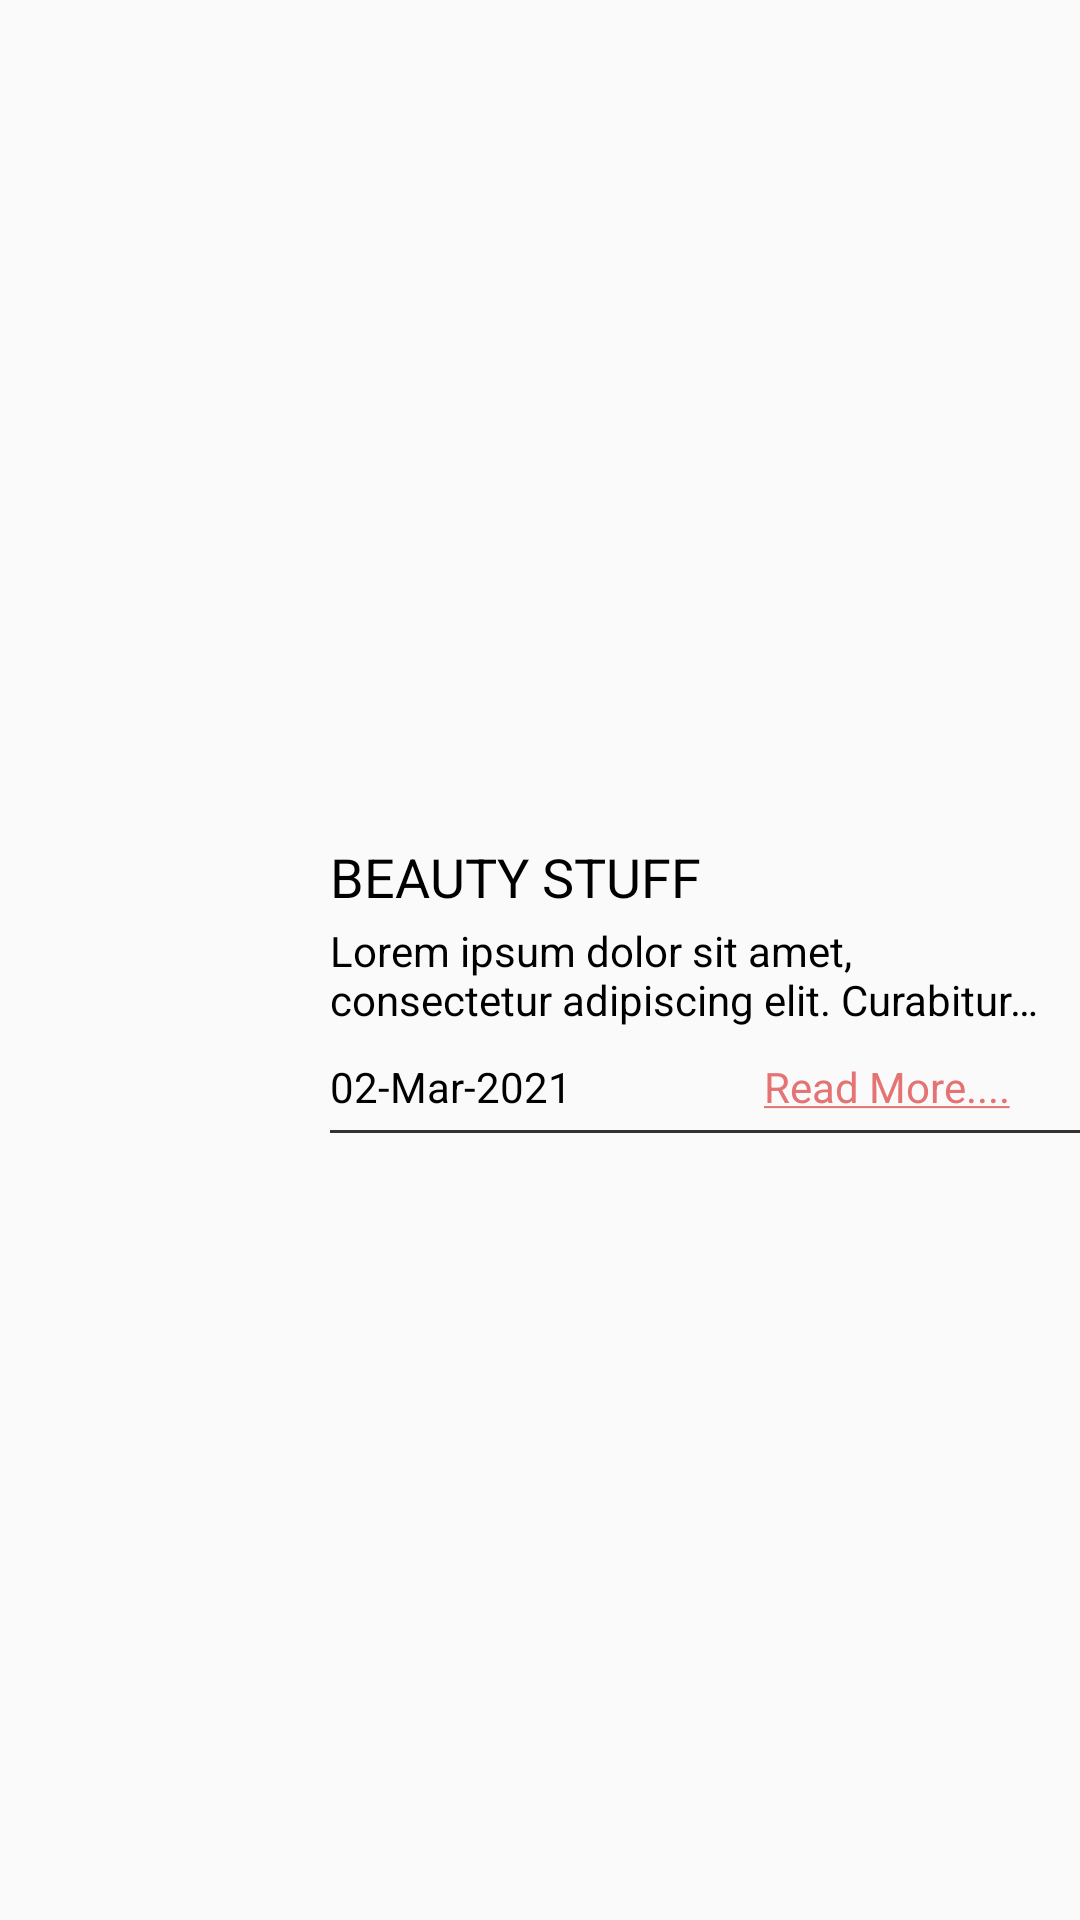

Android layout source for this screen:
<!-- AndroidManifest.xml: application theme AppTheme -->
<!-- res/layout/promo_list_layout.xml -->
<?xml version="1.0" encoding="utf-8"?>

<androidx.constraintlayout.widget.ConstraintLayout xmlns:android="http://schemas.android.com/apk/res/android"
    android:layout_width="match_parent"
    android:layout_height="wrap_content"
    xmlns:app="http://schemas.android.com/apk/res-auto"
    >

    <ImageView
        android:id="@+id/promo_list_photo"
        android:layout_width="100dp"
        android:layout_height="100dp"
        android:contentDescription="@string/app_name"
        android:scaleType="centerCrop"
        app:layout_constraintBottom_toBottomOf="parent"
        app:layout_constraintStart_toStartOf="parent"
        app:layout_constraintTop_toTopOf="parent" />

    <TextView
        android:id="@+id/promo_list_title"
        android:layout_width="0dp"
        android:layout_height="wrap_content"
        android:layout_marginStart="10dp"
        android:layout_marginTop="10dp"
        android:ellipsize="end"
        android:singleLine="true"
        android:text="@string/app_name"
        android:textColor="@color/colorBlack"
        android:textSize="18sp"
        app:layout_constraintEnd_toEndOf="parent"
        app:layout_constraintStart_toEndOf="@id/promo_list_photo"
        app:layout_constraintTop_toTopOf="@id/promo_list_photo" />
    <TextView
        android:id="@+id/promo_list_description"
        android:layout_width="0dp"
        android:layout_height="wrap_content"
        app:layout_constraintTop_toBottomOf="@id/promo_list_title"
        app:layout_constraintStart_toEndOf="@id/promo_list_photo"
        android:layout_marginStart="10dp"
        android:layout_marginTop="3dp"
        android:layout_marginEnd="10dp"
        android:ellipsize="end"
        android:maxLines="2"
        android:textSize="14sp"
        android:textColor="@color/colorBlack"
        app:layout_constraintEnd_toEndOf="parent"
        android:text="@string/lorem_ipsum"/>
    <TextView
        android:id="@+id/promo_list_datePosted"
        android:layout_width="wrap_content"
        android:layout_height="wrap_content"
        app:layout_constraintTop_toBottomOf="@id/promo_list_description"
        app:layout_constraintStart_toEndOf="@id/promo_list_photo"
        android:layout_marginStart="10dp"
        android:layout_marginTop="10dp"
        android:layout_marginEnd="10dp"
        android:ellipsize="end"
        android:maxLines="2"
        android:textSize="14sp"
        android:textColor="@color/colorBlack"
        android:text="@string/date"/>
    <TextView
        android:id="@+id/promo_list_readMore"
        android:layout_width="wrap_content"
        android:layout_height="wrap_content"
        app:layout_constraintTop_toBottomOf="@id/promo_list_description"
        app:layout_constraintStart_toEndOf="@id/promo_list_datePosted"
        android:layout_marginStart="10dp"
        android:layout_marginTop="10dp"
        android:layout_marginEnd="10dp"
        app:layout_constraintEnd_toEndOf="parent"
        android:ellipsize="end"
        android:maxLines="2"
        app:layout_constraintHorizontal_bias="0.8"
        android:textSize="14sp"
        android:textColor="@color/colorPrimaryDark"
        android:text="@string/read_more"/>

    <View
        android:id="@+id/promo_list_divider"
        android:layout_width="0dp"
        android:layout_height="1dp"
        app:layout_constraintTop_toBottomOf="@id/promo_list_readMore"
        app:layout_constraintStart_toEndOf="@id/promo_list_photo"
        android:layout_marginStart="10dp"
        android:layout_marginTop="5dp"
        android:background="#333333"/>
</androidx.constraintlayout.widget.ConstraintLayout>
<!-- resources referenced by this layout -->
<resources>
  <color name="colorBlack">#000000</color>
  <color name="colorPrimaryDark">#E57373</color>
  <string name="app_name">BEAUTY STUFF</string>
  <string name="date">02-Mar-2021</string>
  <string name="lorem_ipsum">Lorem ipsum dolor sit amet, consectetur adipiscing elit. Curabitur in lacus est. Duis sodales ex odio, a tempor orci interdum vel. Vivamus nec erat ligula. Vivamus felis tellus, pretium a ipsum id, imperdiet ultricies est. Nullam consectetur dapibus dui, ut iaculis nunc sollicitudin ut. Donec sodales luctus magna. Aenean scelerisque diam nec porttitor molestie. Suspendisse sit amet massa eget mi elementum aliquam. Vestibulum suscipit enim mi, at semper nunc eleifend a. Integer elementum sagittis purus, vel feugiat tellus pellentesque quis. Cras tempus erat sit amet ornare commodo. Curabitur finibus luctus metus.</string>
  <string name="read_more"><u>Read More....</u></string>
  <style name="AppTheme" parent="Theme.AppCompat.Light.NoActionBar">
          
          <item name="colorPrimary">@color/colorPrimary</item>
          <item name="colorPrimaryDark">@color/colorPrimaryDark</item>
          <item name="colorAccent">@color/colorAccent</item>
  
      </style>
  <color name="colorPrimary">#EC407A</color>
  <color name="colorAccent">#E57373</color>
</resources>
